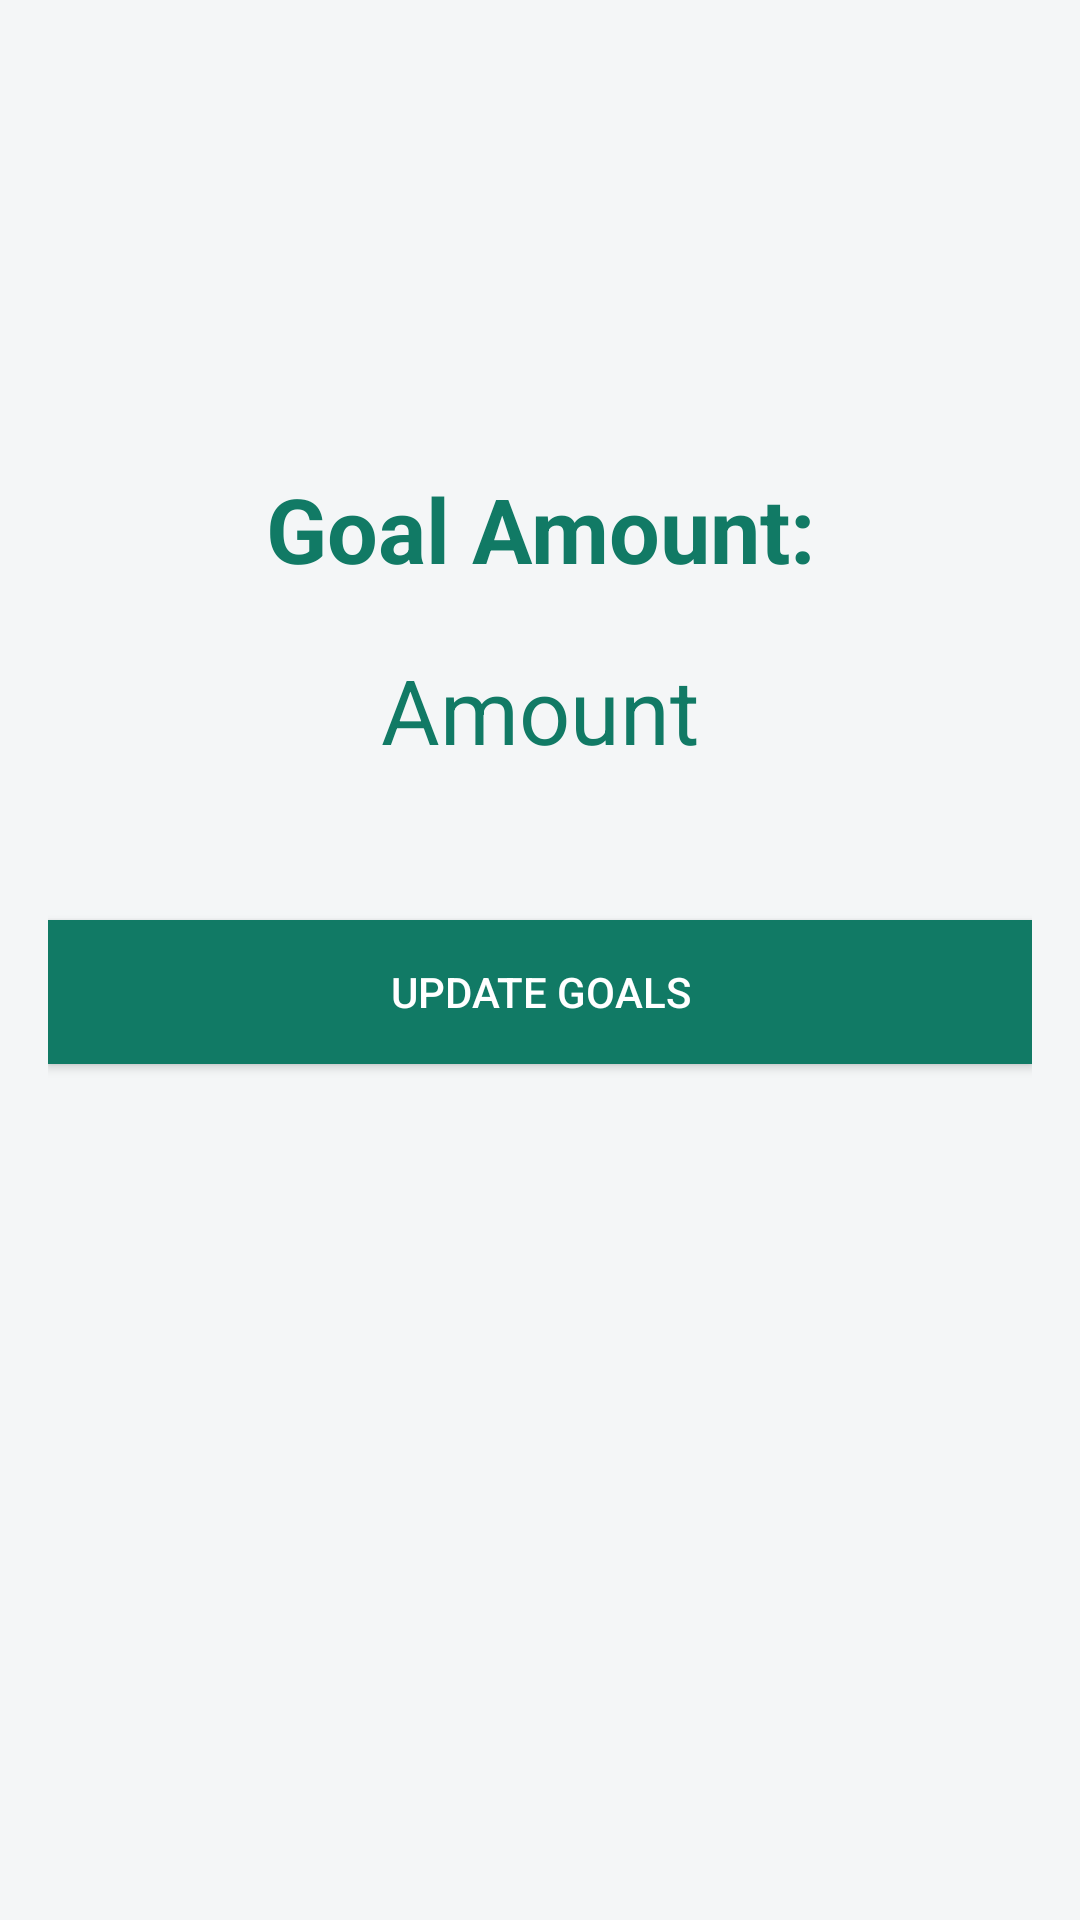

Write the Android layout XML for this screen, with the resource values it uses.
<!-- AndroidManifest.xml: application theme AppTheme -->
<!-- res/layout/fragment_display_goals.xml -->
<FrameLayout xmlns:android="http://schemas.android.com/apk/res/android"
    xmlns:tools="http://schemas.android.com/tools"
    android:layout_width="match_parent"
    android:layout_height="match_parent"
    android:background="@color/background"
    tools:context="com.xpenditure.www.xpenditure.GoalsFragment">

    <RelativeLayout
        android:layout_width="match_parent"
        android:layout_height="match_parent"
        android:padding="16dp">

        <TextView
            android:id="@+id/goal_amount"
            android:layout_width="match_parent"
            android:layout_height="wrap_content"
            android:text="Goal Amount:"
            android:layout_marginTop="140dp"
            android:textAlignment="center"
            android:textSize="30sp"
            android:textStyle="bold"
            android:textColor="@color/colorPrimary"/>

        <TextView
            android:id="@+id/display_goals"
            android:layout_width="match_parent"
            android:layout_height="wrap_content"
            android:text="Amount"
            android:layout_marginTop="20dp"
            android:textAlignment="center"
            android:textSize="30sp"
            android:textColor="@color/colorPrimary"
            android:layout_below="@id/goal_amount"/>

        <Button
            android:id="@+id/updateGoalsButton"
            android:layout_width="match_parent"
            android:layout_height="wrap_content"
            android:layout_below="@id/display_goals"
            android:layout_centerHorizontal="true"
            android:layout_marginTop="50dp"
            android:background="@color/colorPrimary"
            android:text="Update Goals"
            android:textColor="@color/white" />

    </RelativeLayout>
</FrameLayout>
<!-- resources referenced by this layout -->
<resources>
  <color name="background">#F4F6F7</color>
  <color name="colorPrimary">#117A65</color>
  <color name="white">#ffffff</color>
  <style name="AppTheme" parent="Theme.AppCompat.Light.NoActionBar">
          
          <item name="colorPrimary">@color/colorPrimary</item>
          <item name="colorPrimaryDark">@color/colorPrimaryDark</item>
          <item name="colorAccent">@color/colorAccent</item>
          <item name="actionModeBackground">@color/colorPrimary</item>
          <item name="actionBarPopupTheme">@style/ThemeOverlay.AppCompat</item>
          <item name="android:navigationBarColor" />
      </style>
  <color name="colorPrimaryDark">#0B5345</color>
  <color name="colorAccent">#2ECC71</color>
</resources>
